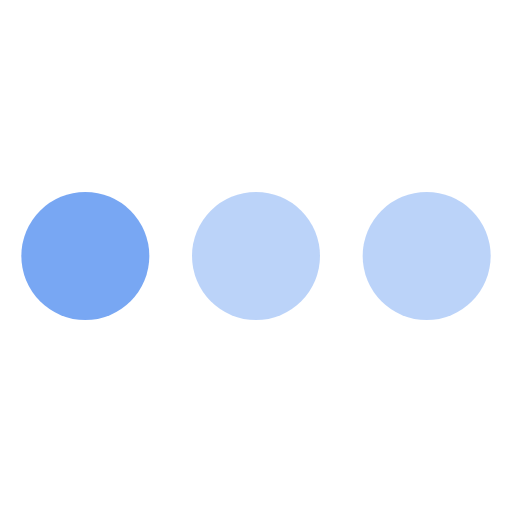
t = 0.00 s
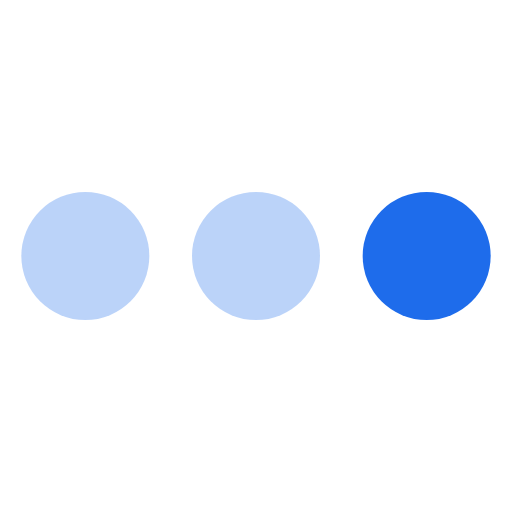
t = 1.50 s
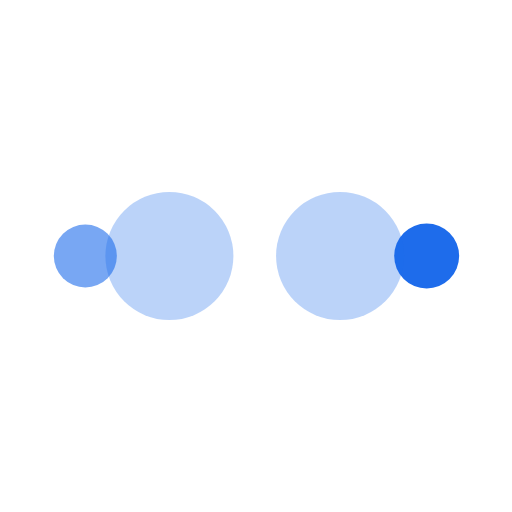
t = 1.63 s
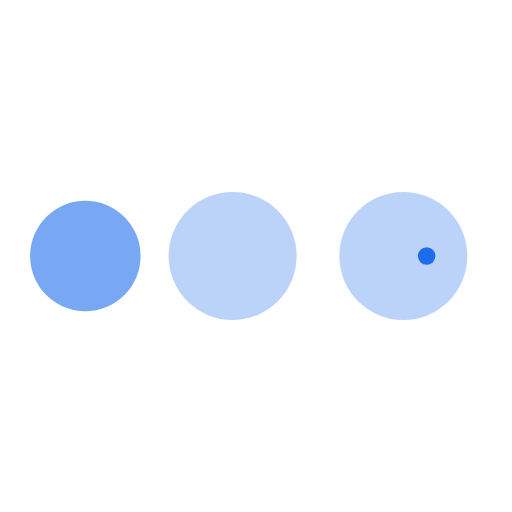
t = 1.75 s
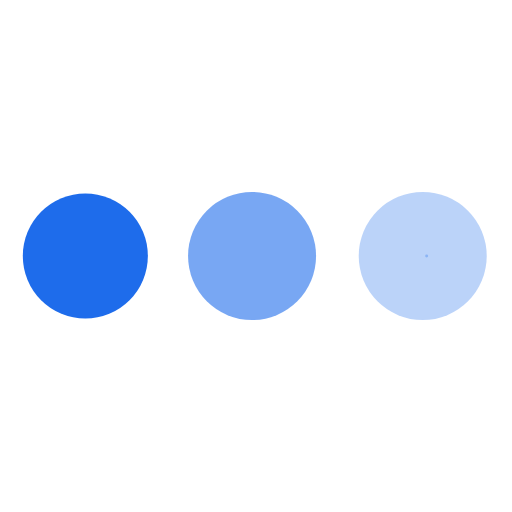
t = 2.38 s
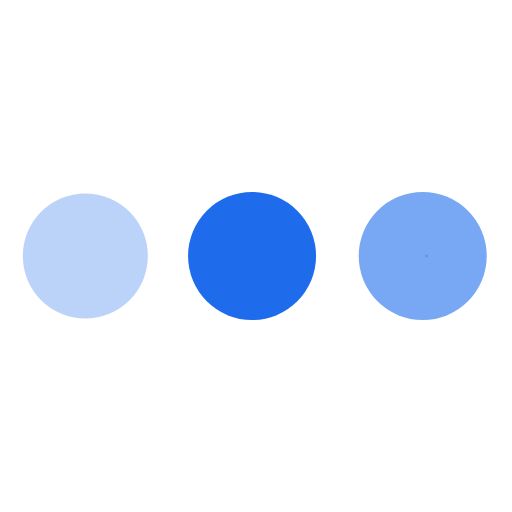
t = 2.88 s

The animated SVG that drew these frames (rendered in a browser with its animation timeline set to each time). Animation: 1 CSS @keyframes rule; one cycle of 3.50 s, repeats indefinitely.

<svg width="24" height="24" viewBox="0 0 24 24" xmlns="http://www.w3.org/2000/svg">
<style>
.spinner_nOfF{
    animation:spinner_qtyZ 2s cubic-bezier(0.36,.6,.31,1) infinite
}
.spinner_fVhf{
    animation-delay:-.5s
}
.spinner_piVe{
    animation-delay:-1s
}
.spinner_MSNs{
    animation-delay:-1.5s
}
@keyframes spinner_qtyZ{
    0%{r:0}
    25%{r:3px;cx:4px}
    50%{r:3px;cx:12px}
    75%{r:3px;cx:20px}
    100%{r:0;cx:20px}
}
</style>
<circle class="spinner_nOfF" cx="4" cy="12" r="5" fill="rgba(30, 108, 235, 1)"/>
<circle class="spinner_nOfF spinner_fVhf" cx="4" cy="12" r="8" fill="rgba(30, 108, 235, 0.6)"/>
<circle class="spinner_nOfF spinner_piVe" cx="4" cy="12" r="8" fill="rgba(30, 108, 235, 0.3)"/>
<circle class="spinner_nOfF spinner_MSNs" cx="4" cy="12" r="8" fill="rgba(30, 108, 235, 0.3)"/>
</svg>